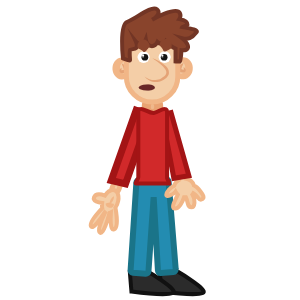
t = 0.00 s
t = 1.36 s: frame unchanged from t = 0.00 s, image omitted
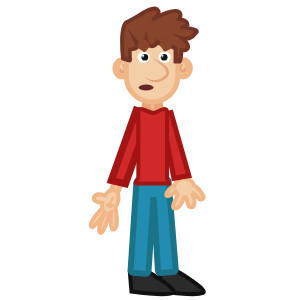
t = 2.68 s
t = 3.98 s: frame unchanged from t = 2.68 s, image omitted
t = 5.36 s: frame unchanged from t = 2.68 s, image omitted
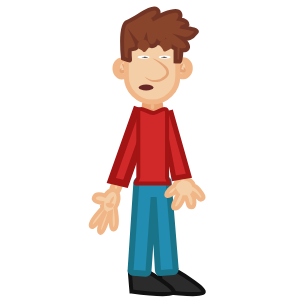
t = 6.00 s

The animated SVG that drew these frames (rendered in a browser with its animation timeline set to each time). Animation: 9 CSS @keyframes rules; one cycle of 8.00 s, repeats indefinitely.

<svg width="300" height="300" xmlns="http://www.w3.org/2000/svg" xmlns:xlink="http://www.w3.org/1999/xlink">
 <g>
  <title>Title1</title>
 </g>
 <style type="text/css">.st0{fill:#F2F3F4;}
	.st1{fill:#BFD3C9;stroke:#91BCA6;stroke-width:6;stroke-miterlimit:10;}
	.st2{fill:#8C8B98;stroke:#77768C;stroke-width:7;stroke-miterlimit:10;}
	.st3{fill:#C9E3E8;stroke:#9DD1DE;stroke-width:6;stroke-miterlimit:10;}
	.st4{fill:#FEFEFD;}
	.st5{fill:#C0784C;stroke:#AA5B30;stroke-width:4;stroke-miterlimit:10;}
	.st6{fill:none;stroke:#4F4D52;stroke-width:11;stroke-miterlimit:10;}
	.st7{fill:#F9F9F9;}
	.st8{fill:#B0D8DD;stroke:#86C2CC;stroke-width:4;stroke-miterlimit:10;}
	.st9{fill:#EEBB91;stroke:#E9A475;stroke-width:3;stroke-miterlimit:10;}
	.st10{fill:#F4CEA7;stroke:#F1B687;stroke-width:3;stroke-miterlimit:10;}
	.st11{fill:#544544;stroke:#423434;stroke-width:4;stroke-miterlimit:10;}
	.st12{fill:#1D8484;stroke:#18706D;stroke-width:4;stroke-miterlimit:10;}
	.st13{fill:#969E9C;}
	.st14{fill:#124745;stroke:#0D2D2B;stroke-width:4;stroke-miterlimit:10;}
	.st15{fill:#212121;}
	.st16{fill:#9F5A37;stroke:#844428;stroke-width:4;stroke-miterlimit:10;}
	.st17{fill:#4A5055;stroke:#393E42;stroke-width:6;stroke-miterlimit:10;}
	.st18{fill:#969E9C;stroke:#7A7A7A;stroke-width:3;stroke-miterlimit:10;}
	.st19{fill:#303030;stroke:#212121;stroke-width:3;stroke-miterlimit:10;}
	.st20{fill:#DBAD2C;stroke:#BF921F;stroke-width:4;stroke-miterlimit:10;}
	.st21{fill:#AD3431;stroke:#892121;stroke-width:4;stroke-miterlimit:10;}
	.st22{fill:#7C4B31;stroke:#6C3B24;stroke-width:4;stroke-miterlimit:10;}
	.st23{fill:#28719A;stroke:#1D5A87;stroke-width:4;stroke-miterlimit:10;}
	.st24{fill:#185666;stroke:#134E51;stroke-width:4;stroke-miterlimit:10;}
	.st25{fill:#E4E1DF;stroke:#B7B7B7;stroke-width:5;stroke-miterlimit:10;}
	.st26{fill:#BCB0A4;stroke:#92867A;stroke-width:3;stroke-miterlimit:10;}
	.st27{fill:#EEBB91;stroke:#E9A475;stroke-width:5;stroke-miterlimit:10;}
	.st28{fill:#F4CEA7;stroke:#F1B687;stroke-width:4;stroke-miterlimit:10;}
	.st29{fill:#F4CEA7;}
	.st30{fill:#F1B687;}
	.st31{fill:#999999;}
	.st32{fill:#DB8F5D;}
	.st33{fill:#595959;stroke:#3A3A3A;stroke-width:2;stroke-miterlimit:10;}
	.st34{fill:#FFFFFF;stroke:#BABABA;stroke-width:3;stroke-miterlimit:10;}
	.st35{fill:#DD3031;stroke:#BA161C;stroke-width:4;stroke-miterlimit:10;}
	.st36{fill:none;stroke:#3A3A3A;stroke-width:5;stroke-miterlimit:10;}
	.st37{fill:#282828;stroke:#141414;stroke-width:3;stroke-miterlimit:10;}
	.st38{display:none;}
	.st39{display:inline;}
	.st40{fill:#F4CEA7;stroke:#F1B687;stroke-width:5;stroke-miterlimit:10;}
	.st41{display:inline;fill:#595959;stroke:#3A3A3A;stroke-width:5;stroke-miterlimit:10;}
	.st42{clip-path:url(#SVGID_2_);fill:#722021;}
	.st43{clip-path:url(#SVGID_4_);fill:#D82D2E;}
	.st44{clip-path:url(#SVGID_6_);fill:#FFFFFF;}
	.st45{clip-path:url(#SVGID_8_);fill:#722021;}
	.st46{clip-path:url(#SVGID_10_);fill:#D82D2E;}
	.st47{clip-path:url(#SVGID_12_);fill:#FFFFFF;}
	.st48{fill:#FFFFFF;}
	.st49{fill:#141414;}
	.st50{fill:#2B2B2B;stroke:#111111;stroke-width:4;stroke-miterlimit:10;}
	.st51{fill:#238CB1;stroke:#1A7489;stroke-width:6;stroke-miterlimit:10;}
	.st52{fill:#D1292A;stroke:#A31415;stroke-width:7;stroke-miterlimit:10;}
	.st53{fill:#D1292A;stroke:#A31415;stroke-width:5;stroke-miterlimit:10;}
	.st54{fill:#E5A376;}
	.st55{fill:#EFB88C;stroke:#E9A373;stroke-width:9;stroke-miterlimit:10;}
	.st56{fill:#89442C;stroke:#723525;stroke-width:4;stroke-miterlimit:10;}
	.st57{clip-path:url(#SVGID_14_);fill:#682727;}
	.st58{clip-path:url(#SVGID_16_);fill:#FFFFFF;}
	.st59{clip-path:url(#SVGID_18_);fill:#B21E22;}
	.st60{fill:#D1292A;stroke:#A31415;stroke-width:4;stroke-miterlimit:10;}
	.st61{display:none;fill:#F4CEA7;stroke:#F1B687;stroke-width:7;stroke-miterlimit:10;}
	.st62{display:none;fill:#D1292A;stroke:#A31415;stroke-width:10;stroke-miterlimit:10;}
	.st63{fill:#89442C;}
	.st64{fill:#682727;}
	    #back{
    animation : slide 8s ease-in-out
    }
    @keyframes slide{
    0%{
    transform : translateX(0)
    }
    100%{
    transform : translateX(-400px)
    }
    }
    /*#closed_mouth2{
    animation : zoom1 linear 8s infinite
    }
    @keyframes zoom1{
    0%,20%{
    visibility : hidden
    }
    21%,30%{
    visibility : visible
    }
    41%,50%{
    visible : hidden
    }
    51%,60%{
    visible : visible
    }
    61%,100%{
    visibility : hidden
    }
    }
    #closed_mouth1{
    animation : zoom2 linear 8s infinite
    }
    @keyframes zoom2{
    0%,52%{
    visibility : hidden
    }
    62%,75%{
    visibility : visible
    }
    76%,89%{
    visibility : hidden
    }
    90%,100%{
    visibility : visible
    }
    }*/
    #closed_mouth1{
    animation : talk linear 8s infinite;
    
    }
    @keyframes talk{
    0%,10%{
    visibility : hidden
    }
    12%,15%{
    visibility : visible;
    
    }
    16%,18%{
     visibility : hidden;
    
    }
    20%,22%{
     visibility : visible;
    
    }
    24%,26%{
     visibility : hidden;
     
    }
    28%,30%{
     visibility : visible;
    
    }
    32%,34%{
    visibility : hidden;
    
    }
    36%,38%{
     visibility : visible;
    
    }
    40%,42%{
    visibility : hidden;
    
    }
     44%,46%{
    visibility : visible;
    
    }
     48%,50%{
    visibility : hidden;
    
    }
    52%,54%{
    visibility : visible;
    
    }
    56%,58%{
    visibility : hidden;
    
    }
    60%,62%{
    visibility : visible;
    
    }
    64%,100%{
    visibility : hidden;
    
    }
    }
    #closed_mouth{
    animation : fade 8s linear infinite
    }
    @keyframes fade{
    0%,20%{
    visibility : visible
    }
    22%,100%{
    visibility : hidden
    }
    }
    #closed_mouth2{
   
    }
    #mouth2{
    animation : tomove 8s linear infinite
    }
    @keyframes tomove{
    0%,3%{
    visibility : visible
    }
    9%,12%{
    visibility : hidden
    }
    15%,18%{
    visibility : visible
    }
    21%,24%{
    visibility : hidden
    }
    27%,31%{
    visibility : visible
    }
    34%,37%{
    visibility : hidden
    }
    40%,43%{
    visibility : visible
    }
    46%,49%{
    visibility : hidden
    }
    52%,55%{
    visibility : visible
    }
    58%,61%{
    visibility : hidden
    }
    64%,67%{
    visibility : visible
    }
    70%,73%{
    visibility : hidden
    }
    76%,79%{
    visibility : visible
    }
    82%,100%{
    visibility : hidden
    }
    }
    #left-arm{
    animation : point 8s ease-in-out infinite;
    
    }
    @keyframes point{
    0%,20%{
    visibility : visible
    }
    21%,50%{
    visibility : hidden
    }
    51%,80%{
    visibility : visible
    }
    81%,90%{
    visibility : hidden
    }
    91%,100%{
    visibility : visible
    }
    }
    #left-arm-up{
    animation : point1 8s ease-in-out infinite;
    }
    @keyframes point1{
    0%,21%{
    visibility : hidden
    }
    22%,51%{
    visibility : visible
    }
    52%,81%{
    visibility : hidden
    }
    82%,91%{
    visibility : visible
    }
    92%,100%{
    visibility : hidden
    }
    }
    #eyes_2,#eyes1{
    animation : blink 8s linear infinite;
    
    }
    #eyes3,#eyes4{
    animation : blink 8s linear infinite;
    
    }
     @keyframes blink{
    0%,5%{
    visibility : visible
    }
    8%,12%{
     visibility : hidden
    }
    
    16%,70%{
    visibility : visible
    }
    73%,77%{
    visibility : hidden
    }
    80%,100%{
    visibility : visible
    }
    }</style>
 <g>
  <title>Layer 1</title>
  <path id="svg_136" d="m249.7,492.2c0,0 33.9,24.8 23.2,26.7s-40.1,-2.5 -40.1,-2.5l-1.1,-3.6l-3.5,3.7l-10.3,-0.9c0,0 -2.8,-23.9 7.9,-24.4s23.9,1 23.9,1z" class="st37"/>
  <path id="svg_137" d="m204.2,493.6c0,0 33.9,24.8 23.2,26.7c-10.7,1.9 -40.1,-2.5 -40.1,-2.5l-1.1,-3.6l-3.5,3.7l-10.3,-0.9c0,0 -2.8,-23.9 7.9,-24.4c10.7,-0.5 23.9,1 23.9,1z" class="st37"/>
  <g stroke="null" id="Jack">
   <g stroke="null" id="svg_216">
    <path stroke="null" id="svg_217" d="m176.3841,270.81269c0,0 33.28503,19.19968 26.41004,22.21797s-41.41765,-1.50915 -41.41765,-1.50915l-1.59299,-19.53504l16.6006,-1.17378z" class="st50"/>
    <path stroke="null" id="svg_218" d="m146.45273,270.81269c0,0 33.28503,19.19968 26.41004,22.21797s-41.41765,-1.4253 -41.41765,-1.4253l-1.59299,-19.53504l16.6006,-1.25762z" class="st50"/>
    <path stroke="null" id="svg_219" d="m165.82009,179.25789l-12.66005,1.0061c-0.58689,0.08384 -1.08994,0.25152 -1.50915,0.67073l-12.49237,-0.83841c-1.4253,-0.08384 -2.68292,1.0061 -2.76677,2.34756l-5.78506,87.6981c-0.08384,1.4253 1.0061,2.59908 2.4314,2.68292l12.66005,0.83841c1.4253,0.08384 2.68292,-1.0061 2.76677,-2.34756l5.19817,-74.11579l4.27591,73.44506c0.08384,1.4253 1.34146,2.4314 2.76677,2.34756l12.66005,-1.0061c1.4253,-0.08384 2.51524,-1.34146 2.34756,-2.76677l-7.12652,-87.61425c-0.16768,-1.4253 -1.34146,-2.51524 -2.76677,-2.34756z" class="st51"/>
   </g>
   <g stroke="null" id="svg_220">
    <g stroke="null" id="svg_221">
     <path stroke="null" id="svg_222" d="m118.61738,190.15727l2.93445,-8.3003c0.58689,-1.59299 -0.50305,-3.26981 -2.34756,-3.68902l0,0c-1.84451,-0.41921 -3.8567,0.50305 -4.35975,2.09603l-2.93445,8.3003c-0.58689,1.59299 0.50305,3.26981 2.34756,3.68902l0,0c1.84451,0.41921 3.77286,-0.50305 4.35975,-2.09603z" class="st40"/>
     <g stroke="null" id="svg_223">
      <path stroke="null" id="svg_224" d="m100.0046,232.7487c-3.35366,-1.4253 2.09603,-14.08535 5.03048,-20.12193c-0.08384,-0.08384 -0.25152,-0.16768 -0.33537,-0.25152c-3.68902,5.78506 -11.73779,17.52285 -13.74999,14.00151c-2.01219,-3.52134 6.95884,-13.58231 11.31859,-18.19358c-0.33537,-1.50915 -0.33537,-3.18597 -0.08384,-5.11432c-3.52134,-0.41921 -9.64176,-1.76067 -8.13262,-5.78506c1.59299,-4.19207 7.96493,-2.76677 10.98322,-1.76067c2.01219,-3.10213 4.77896,-5.28201 7.46188,-5.53353c4.35975,-0.41921 6.95884,4.44359 5.70121,10.89938c-0.50305,2.51524 -1.4253,4.8628 -2.76677,6.79115c0.58689,3.18597 3.4375,20.20578 -1.4253,21.71492c-3.94055,1.17378 -3.52134,-10.7317 -3.10213,-17.10364c-0.50305,0.25152 -1.0061,0.50305 -1.4253,0.67073c-1.50915,5.8689 -5.8689,21.29571 -9.47408,19.78657z" class="st28"/>
      <g stroke="null" id="svg_225">
       <path stroke="null" id="svg_226" d="m105.70581,203.48805c1.25762,-0.41921 2.01219,-0.50305 2.76677,-0.67073c0.67073,-0.08384 1.25762,-0.08384 1.67683,-0.08384s0.67073,0.16768 1.17378,0.41921c0.50305,0.25152 1.17378,0.41921 2.51524,0.58689c0.25152,1.25762 -0.16768,2.4314 -1.08994,3.18597s-2.17988,1.0061 -3.26981,0.83841c-1.08994,-0.16768 -2.01219,-0.67073 -2.68292,-1.34146c-0.67073,-0.75457 -1.17378,-1.67683 -1.08994,-2.93445z" class="st30"/>
      </g>
      <g stroke="null" id="svg_227">
       <path stroke="null" id="svg_228" d="m113.92227,196.27769c0.08384,0.92226 0,1.67683 -0.25152,2.4314c-0.16768,0.75457 -0.50305,1.4253 -0.83841,2.09603s-0.75457,1.25762 -1.34146,1.84451c-0.50305,0.58689 -1.08994,1.08994 -1.92835,1.50915c-0.08384,-0.92226 0,-1.67683 0.25152,-2.4314c0.16768,-0.75457 0.50305,-1.4253 0.83841,-2.09603s0.83841,-1.25762 1.34146,-1.84451c0.50305,-0.58689 1.08994,-1.08994 1.92835,-1.50915z" class="st30"/>
      </g>
     </g>
    </g>
    <polyline stroke="null" id="svg_229" points="137.3140060805572,106.98659800518124 111.23934077158992,180.515519726467 125.49237152000023,183.86917843008666 151.5670368289675,110.3402567088009 " class="st52"/>
   </g>
   <path stroke="null" id="svg_230" d="m193.40391,193.2594c-0.25152,0.50305 -0.58689,0.92226 -0.92226,1.34146c3.10213,4.77896 2.59908,12.66005 -1.17378,12.74389c-4.19207,0.08384 -2.93445,-5.11432 -5.44969,-10.14481c-0.58689,0 -1.17378,0 -1.76067,0c-1.34146,4.44359 -5.36585,12.157 -9.47408,11.31859c-4.19207,-0.83841 1.25762,-9.47408 3.18597,-13.91767c-0.92226,-0.92226 -1.67683,-1.92835 -2.26372,-3.01829c-2.26372,3.18597 -9.47408,6.12042 -9.22255,3.18597c0.33537,-2.85061 3.77286,-7.2942 7.96493,-9.13871c0.50305,-2.26372 2.09603,-4.10823 4.19207,-5.36585c-0.33537,-0.41921 -0.67073,-0.92226 -0.75457,-1.59299l-0.92226,-5.36585c-0.33537,-1.84451 0.83841,-3.60518 2.68292,-4.02439l2.4314,-0.50305c1.76067,-0.41921 3.52134,0.75457 3.8567,2.59908l0.92226,5.36585c0.08384,0.67073 0,1.4253 -0.25152,2.01219c3.60518,0.67073 6.37195,3.35366 7.46188,6.70731c2.68292,1.0061 12.66005,10.98322 8.63566,13.49846c-4.19207,2.85061 -3.68902,-2.93445 -9.13871,-5.70121z" class="st28"/>
   <polyline stroke="null" id="svg_231" points="170.34751357437472,110.25642761091274 188.8764580453817,175.6527273507603 173.86886046092786,178.25178923117926 161.71185703129322,113.7777595038873 " class="st53"/>
   <g stroke="null" id="svg_232">
    <g stroke="null" id="svg_233">
     <g stroke="null" id="svg_234">
      <path stroke="null" id="svg_235" d="m129.01372,63.38909c-1.25762,-2.26372 -3.35366,-3.77286 -5.78506,-3.77286c-3.8567,0 -6.95884,3.77286 -6.95884,8.46798s3.10213,8.46798 6.95884,8.46798c2.93445,0 5.53353,-2.17988 6.53963,-5.36585" class="st29"/>
      <path stroke="null" id="svg_236" d="m129.01372,63.38909c-1.50915,-1.08994 -3.01829,-1.67683 -4.35975,-1.59299c-0.67073,0 -1.17378,0.16768 -1.67683,0.33537c-0.50305,0.25152 -0.83841,0.50305 -1.17378,0.83841c-1.34146,1.34146 -2.01219,3.52134 -1.76067,5.70121c0.16768,2.09603 1.17378,4.02439 2.68292,4.8628c0.75457,0.41921 1.84451,0.67073 3.10213,0.25152c1.25762,-0.33537 2.68292,-1.25762 3.94055,-2.59908c0.25152,1.84451 -0.33537,3.94055 -1.76067,5.61737s-3.94055,2.76677 -6.45579,2.59908c-2.59908,-0.16768 -4.94664,-1.67683 -6.45579,-3.52134c-1.59299,-1.84451 -2.34756,-4.19207 -2.59908,-6.45579c-0.08384,-1.17378 0,-2.34756 0.16768,-3.4375c0.25152,-1.17378 0.58689,-2.26372 1.17378,-3.26981c1.08994,-2.09603 2.93445,-3.94055 5.19817,-4.77896c2.34756,-0.92226 5.03048,-0.67073 6.95884,0.58689c1.92835,1.0061 2.93445,2.93445 3.01829,4.8628z" class="st30"/>
     </g>
     <g stroke="null" id="svg_237">
      <path stroke="null" id="svg_238" d="m121.63568,63.13756c1.50915,0.58689 2.76677,1.50915 3.77286,2.76677c0.50305,0.58689 1.0061,1.25762 1.34146,2.17988c0.16768,0.41921 0.33537,0.92226 0.33537,1.59299c0,0.58689 -0.16768,1.34146 -0.58689,2.01219c-0.41921,0.58689 -1.08994,1.0061 -1.59299,1.17378c-0.50305,0.16768 -1.08994,0.33537 -1.4253,0.33537c-0.41921,0 -0.83841,0.08384 -1.34146,0s-1.0061,-0.16768 -1.67683,-0.50305c-0.33537,-0.16768 -0.58689,-0.50305 -0.75457,-0.83841s-0.25152,-0.75457 -0.25152,-1.0061c0,-0.67073 0.25152,-1.08994 0.41921,-1.50915c0.50305,-0.75457 1.08994,-1.25762 1.76067,-1.67683c-0.08384,0.83841 -0.25152,1.50915 -0.16768,2.17988c0,0.33537 0.08384,0.58689 0.16768,0.67073c0.08384,0.08384 0.08384,-0.08384 0.08384,-0.16768c0.08384,-0.08384 0.25152,-0.08384 0.50305,-0.08384c0.25152,-0.08384 0.50305,-0.08384 0.83841,-0.16768s0.50305,-0.16768 0.67073,-0.25152c0.16768,-0.08384 0.16768,-0.08384 0.16768,-0.08384s0,0.08384 0,-0.08384c0,-0.08384 0,-0.33537 -0.08384,-0.58689c-0.08384,-0.50305 -0.33537,-1.08994 -0.58689,-1.76067c-0.50305,-1.34146 -1.08994,-2.68292 -1.59299,-4.19207z" class="st54"/>
     </g>
    </g>
    <g stroke="null" id="svg_239">
     <g stroke="null" id="svg_240">
      <path stroke="null" id="svg_241" d="m176.21642,63.38909c1.25762,-2.26372 3.35366,-3.77286 5.78506,-3.77286c3.8567,0 6.95884,3.77286 6.95884,8.46798s-3.10213,8.46798 -6.95884,8.46798c-2.93445,0 -5.53353,-2.17988 -6.53963,-5.36585" class="st29"/>
      <path stroke="null" id="svg_242" d="m176.21642,63.38909c0.08384,-1.84451 1.08994,-3.77286 3.01829,-5.03048c1.84451,-1.25762 4.61128,-1.50915 6.95884,-0.58689c2.34756,0.92226 4.10823,2.76677 5.19817,4.77896c0.58689,1.0061 0.92226,2.17988 1.17378,3.26981c0.25152,1.17378 0.25152,2.26372 0.16768,3.4375c-0.16768,2.34756 -1.0061,4.61128 -2.59908,6.45579c-1.50915,1.84451 -3.8567,3.35366 -6.45579,3.52134c-2.59908,0.25152 -5.03048,-0.83841 -6.45579,-2.59908c-1.4253,-1.67683 -2.01219,-3.68902 -1.76067,-5.61737c1.34146,1.34146 2.68292,2.26372 3.94055,2.59908c1.25762,0.33537 2.34756,0.16768 3.10213,-0.25152c1.50915,-0.83841 2.4314,-2.76677 2.68292,-4.8628c0.16768,-2.17988 -0.41921,-4.35975 -1.76067,-5.70121c-0.33537,-0.33537 -0.75457,-0.58689 -1.17378,-0.83841c-0.50305,-0.25152 -1.0061,-0.33537 -1.67683,-0.33537c-1.34146,0.08384 -2.85061,0.67073 -4.35975,1.76067z" class="st30"/>
     </g>
     <g stroke="null" id="svg_243">
      <path stroke="null" id="svg_244" d="m183.59446,62.63451c-0.50305,1.50915 -1.08994,2.85061 -1.59299,4.10823c-0.25152,0.58689 -0.41921,1.25762 -0.58689,1.76067c-0.08384,0.25152 -0.08384,0.50305 -0.08384,0.58689c0,0.16768 0,0.08384 0,0.08384s0,0 0.16768,0.08384s0.33537,0.16768 0.67073,0.25152c0.33537,0.08384 0.58689,0.08384 0.83841,0.16768c0.25152,0 0.41921,0.08384 0.50305,0.08384c0,0 0,0.25152 0.08384,0.16768c0.08384,-0.08384 0.16768,-0.41921 0.16768,-0.67073c0,-0.67073 -0.08384,-1.4253 -0.16768,-2.17988c0.67073,0.41921 1.34146,0.92226 1.76067,1.67683c0.25152,0.41921 0.41921,0.83841 0.41921,1.50915c0,0.33537 -0.08384,0.67073 -0.25152,1.0061c-0.16768,0.33537 -0.50305,0.67073 -0.75457,0.83841c-0.58689,0.33537 -1.17378,0.50305 -1.67683,0.50305c-0.50305,0.08384 -0.92226,0.08384 -1.34146,0c-0.41921,0 -0.92226,-0.16768 -1.4253,-0.33537c-0.50305,-0.25152 -1.08994,-0.58689 -1.59299,-1.17378c-0.41921,-0.67073 -0.58689,-1.4253 -0.58689,-2.01219c0,-0.58689 0.16768,-1.08994 0.33537,-1.59299c0.33537,-0.92226 0.83841,-1.59299 1.34146,-2.17988c1.08994,-1.08994 2.26372,-2.01219 3.77286,-2.68292z" class="st54"/>
     </g>
    </g>
    <g stroke="null" id="svg_245">
     <path stroke="null" id="svg_246" d="m152.48931,113.77776l0,0c3.4375,0 6.20426,-2.76677 6.20426,-6.20426l0,-1.84451c0,-3.4375 -2.76677,-6.20426 -6.20426,-6.20426l0,0c-3.4375,0 -6.20426,2.76677 -6.20426,6.20426l0,1.84451c0.08384,3.4375 2.85061,6.20426 6.20426,6.20426z" class="st55"/>
     <path stroke="null" id="svg_247" d="m152.0701,102.12381l0,0c14.1692,0 25.73931,-11.57011 25.73931,-25.73931l0,-20.37346c0,-14.1692 -11.57011,-25.73931 -25.73931,-25.73931l0,0c-14.1692,0 -25.73931,11.57011 -25.73931,25.73931l0,20.4573c0,14.08535 11.57011,25.65547 25.73931,25.65547z" class="st40"/>
     <g stroke="null" id="svg_248">
      <path stroke="null" id="svg_249" d="m152.32162,58.27476c2.01219,0.67073 3.94055,1.50915 5.8689,2.4314c1.84451,1.0061 3.68902,2.09603 5.44969,3.4375c0.83841,0.67073 1.67683,1.4253 2.4314,2.17988c0.75457,0.83841 1.4253,1.76067 2.01219,2.76677c0.58689,1.0061 0.92226,2.26372 0.83841,3.60518c0,1.34146 -0.50305,2.59908 -1.25762,3.60518c-0.67073,1.0061 -1.59299,1.84451 -2.51524,2.4314c-0.92226,0.58689 -1.76067,1.34146 -2.85061,1.76067c-1.0061,0.58689 -2.09603,0.83841 -3.18597,1.17378l-1.67683,0.33537c-0.58689,0.08384 -1.08994,0.08384 -1.67683,0.08384c-2.26372,0 -4.44359,-0.58689 -6.37195,-1.59299c-1.92835,-1.0061 -3.60518,-2.34756 -4.94664,-4.02439c3.35366,2.51524 7.37804,3.94055 11.23475,3.60518c1.0061,-0.08384 1.92835,-0.33537 2.85061,-0.50305c0.92226,-0.33537 1.84451,-0.67073 2.59908,-1.17378c0.83841,-0.41921 1.67683,-1.0061 2.4314,-1.59299c0.75457,-0.58689 1.4253,-1.25762 1.92835,-1.92835c1.08994,-1.4253 1.08994,-3.01829 0.33537,-4.69512s-2.17988,-3.18597 -3.60518,-4.52744c-2.85061,-2.76677 -6.37195,-5.11432 -9.89328,-7.37804z" class="st54"/>
     </g>
     <path stroke="null" id="svg_250" d="m127.25305,21.80376c8.04877,-2.51524 24.06248,-17.0198 29.67985,-12.49237c5.61737,4.52744 -4.8628,10.48017 -4.8628,10.48017s24.14632,-13.91767 27.7515,-6.79115c1.17378,2.26372 0.67073,4.35975 -0.50305,6.12042c6.20426,1.0061 8.38414,2.76677 8.21646,5.78506c0,0.16768 -5.11432,1.92835 -5.19817,2.09603c5.19817,1.08994 16.43291,2.4314 14.1692,5.28201c-4.8628,6.20426 -8.46798,7.62957 -14.50456,5.95274c4.61128,3.4375 7.12652,7.62957 5.61737,10.14481c-0.92226,1.59299 -3.18597,2.17988 -6.12042,1.84451c-0.25152,4.10823 -0.75457,11.06706 -1.08994,11.15091c-0.41921,0.16768 -4.8628,0 -4.8628,0l0,-12.82773c-0.92226,-0.41921 -1.84451,-0.83841 -2.68292,-1.34146c-3.10213,-1.76067 -5.61737,-4.02439 -7.21036,-6.12042c-1.17378,1.59299 -2.76677,2.59908 -4.52744,2.59908c-1.4253,0 -2.68292,-0.58689 -3.77286,-1.67683c-1.08994,2.51524 -3.10213,4.19207 -5.44969,4.19207c-3.01829,0 -5.53353,-2.93445 -6.12042,-6.79115c-1.08994,2.76677 -3.18597,4.61128 -5.53353,4.61128c-1.59299,0 -3.10213,-0.83841 -4.19207,-2.17988c0.58689,1.25762 0.83841,2.76677 0.83841,4.35975c0,3.60518 -4.52744,2.34756 -6.79115,3.68902c-1.17378,3.52134 0.50305,10.7317 -0.33537,10.64786c-2.09603,-0.25152 -6.79115,-2.17988 -6.79115,-2.17988s-3.77286,-33.95576 4.27591,-36.55485z" class="st56"/>
    </g>
   </g>
   <g stroke="null" id="svg_251" class="st38">
    <g stroke="null" id="svg_252" class="st39">
     <g stroke="null" id="svg_253">
      <defs stroke="null" transform="translate(0 6.08276) translate(1 0) translate(2 0) translate(9.21954 9.21954) translate(0 -24.5153) translate(-59.2115 0) translate(0 -7) translate(-34.2053 -34.2053) translate(150.403 -150.403) translate(137.652 24.6549) scale(1.05191 1.05191) translate(-137.652 -24.6549) translate(130.86 23.4383) scale(1.00705 1.00705) translate(-130.86 -23.4383) translate(74.0478 -6.47621) scale(0.958001 0.958001) translate(-74.0478 6.47621) translate(77.2941 -6.76013) scale(0.84656 0.84656) translate(-77.2941 6.76013) translate(105.527 2.74604) scale(0.993167 0.993167) translate(-105.527 -2.74604) translate(106.253 9.89391) scale(0.982619 0.982619) translate(-106.253 -9.89391)">
       <path stroke="null" d="m90.7,272.6c-4.3,-2 -10.3,-4.4 -17.7,-5.5c-7.2,-1.1 -13.3,-0.8 -17.8,-0.2c0.6,-1.6 3.2,-7.5 9.3,-10.3c2.8,-1.3 6.3,-1.9 10.7,-1.1c14.7,3 15.5,17.1 15.5,17.1z" id="SVGID_13_"/>
      </defs>
      <clipPath stroke="null" transform="translate(0 6.08276) translate(1 0) translate(2 0) translate(9.21954 9.21954) translate(0 -24.5153) translate(-59.2115 0) translate(0 -7) translate(-34.2053 -34.2053) translate(150.403 -150.403) translate(137.652 24.6549) scale(1.05191 1.05191) translate(-137.652 -24.6549) translate(130.86 23.4383) scale(1.00705 1.00705) translate(-130.86 -23.4383) translate(74.0478 -6.47621) scale(0.958001 0.958001) translate(-74.0478 6.47621) translate(77.2941 -6.76013) scale(0.84656 0.84656) translate(-77.2941 6.76013) translate(105.527 2.74604) scale(0.993167 0.993167) translate(-105.527 -2.74604) translate(106.253 9.89391) scale(0.982619 0.982619) translate(-106.253 -9.89391)" id="SVGID_14_">
       <use stroke="null" id="svg_254" xlink:href="#SVGID_13_"/>
      </clipPath>
      <path stroke="null" id="svg_255" d="m148.71644,61.54458c-3.60518,-1.67683 -8.63566,-3.68902 -14.83993,-4.61128c-6.03658,-0.92226 -11.15091,-0.67073 -14.92377,-0.16768c0.50305,-1.34146 2.68292,-6.2881 7.79725,-8.63566c2.34756,-1.08994 5.28201,-1.59299 8.97103,-0.92226c12.32468,2.51524 12.99542,14.33688 12.99542,14.33688z" class="st57"/>
     </g>
    </g>
    <g stroke="null" id="svg_256" class="st39">
     <g stroke="null" id="svg_257">
      <defs stroke="null" transform="translate(0 6.08276) translate(1 0) translate(2 0) translate(9.21954 9.21954) translate(0 -24.5153) translate(-59.2115 0) translate(0 -7) translate(-34.2053 -34.2053) translate(150.403 -150.403) translate(137.652 24.6549) scale(1.05191 1.05191) translate(-137.652 -24.6549) translate(130.86 23.4383) scale(1.00705 1.00705) translate(-130.86 -23.4383) translate(74.0478 -6.47621) scale(0.958001 0.958001) translate(-74.0478 6.47621) translate(77.2941 -6.76013) scale(0.84656 0.84656) translate(-77.2941 6.76013) translate(105.527 2.74604) scale(0.993167 0.993167) translate(-105.527 -2.74604) translate(106.253 9.89391) scale(0.982619 0.982619) translate(-106.253 -9.89391)">
       <path stroke="null" d="m90.7,272.6c-4.3,-2 -10.3,-4.4 -17.7,-5.5c-7.2,-1.1 -13.3,-0.8 -17.8,-0.2c0.6,-1.6 3.2,-7.5 9.3,-10.3c2.8,-1.3 6.3,-1.9 10.7,-1.1c14.7,3 15.5,17.1 15.5,17.1z" id="SVGID_15_"/>
      </defs>
      <clipPath stroke="null" transform="translate(0 6.08276) translate(1 0) translate(2 0) translate(9.21954 9.21954) translate(0 -24.5153) translate(-59.2115 0) translate(0 -7) translate(-34.2053 -34.2053) translate(150.403 -150.403) translate(137.652 24.6549) scale(1.05191 1.05191) translate(-137.652 -24.6549) translate(130.86 23.4383) scale(1.00705 1.00705) translate(-130.86 -23.4383) translate(74.0478 -6.47621) scale(0.958001 0.958001) translate(-74.0478 6.47621) translate(77.2941 -6.76013) scale(0.84656 0.84656) translate(-77.2941 6.76013) translate(105.527 2.74604) scale(0.993167 0.993167) translate(-105.527 -2.74604) translate(106.253 9.89391) scale(0.982619 0.982619) translate(-106.253 -9.89391)" id="SVGID_16_">
       <use stroke="null" id="svg_258" xlink:href="#SVGID_15_"/>
      </clipPath>
      <path stroke="null" id="svg_259" d="m148.29724,53.32812l-27.41614,-6.53963c-1.59299,-0.33537 -2.59908,-2.09603 -2.26372,-3.77286l0.16768,-1.0061c0.33537,-1.67683 1.92835,-2.76677 3.4375,-2.4314l27.41614,6.53963c1.59299,0.33537 2.59908,2.09603 2.26372,3.77286l-0.16768,1.0061c-0.33537,1.76067 -1.84451,2.85061 -3.4375,2.4314z" class="st58"/>
     </g>
    </g>
    <g stroke="null" id="svg_260" class="st39">
     <g stroke="null" id="svg_261">
      <defs stroke="null" transform="translate(0 6.08276) translate(1 0) translate(2 0) translate(9.21954 9.21954) translate(0 -24.5153) translate(-59.2115 0) translate(0 -7) translate(-34.2053 -34.2053) translate(150.403 -150.403) translate(137.652 24.6549) scale(1.05191 1.05191) translate(-137.652 -24.6549) translate(130.86 23.4383) scale(1.00705 1.00705) translate(-130.86 -23.4383) translate(74.0478 -6.47621) scale(0.958001 0.958001) translate(-74.0478 6.47621) translate(77.2941 -6.76013) scale(0.84656 0.84656) translate(-77.2941 6.76013) translate(105.527 2.74604) scale(0.993167 0.993167) translate(-105.527 -2.74604) translate(106.253 9.89391) scale(0.982619 0.982619) translate(-106.253 -9.89391)">
       <path stroke="null" d="m49.9,243.7c2.1,4.2 5.4,9.8 10.5,15.3c4.9,5.3 10,8.8 13.9,11.2c-1.5,0.9 -7.2,3.9 -13.7,2.3c-3,-0.7 -6.1,-2.4 -9.1,-5.8c-9.7,-11.4 -1.6,-23 -1.6,-23z" id="SVGID_17_"/>
      </defs>
      <clipPath stroke="null" transform="translate(0 6.08276) translate(1 0) translate(2 0) translate(9.21954 9.21954) translate(0 -24.5153) translate(-59.2115 0) translate(0 -7) translate(-34.2053 -34.2053) translate(150.403 -150.403) translate(137.652 24.6549) scale(1.05191 1.05191) translate(-137.652 -24.6549) translate(130.86 23.4383) scale(1.00705 1.00705) translate(-130.86 -23.4383) translate(74.0478 -6.47621) scale(0.958001 0.958001) translate(-74.0478 6.47621) translate(77.2941 -6.76013) scale(0.84656 0.84656) translate(-77.2941 6.76013) translate(105.527 2.74604) scale(0.993167 0.993167) translate(-105.527 -2.74604) translate(106.253 9.89391) scale(0.982619 0.982619) translate(-106.253 -9.89391)" id="SVGID_18_">
       <use stroke="null" id="svg_262" xlink:href="#SVGID_17_"/>
      </clipPath>
      <ellipse stroke="null" id="svg_263" ry="6.6" rx="5.6" cy="271.33162" cx="275.35752" class="st59" transform="matrix(0.274329 -0.792301 0.792301 0.274329 -163.076 199.122)"/>
     </g>
    </g>
   </g>
   <path stroke="null" id="svg_264" d="m169.25759,183.61764l-33.28503,0c-1.4253,0 2.34756,-4.69512 2.34756,-6.2881l0,-65.48013c0,-0.83841 0.25152,-1.50915 0.75457,-2.09603c0.67073,-0.75457 1.50915,-0.83841 1.84451,-0.83841c3.10213,-0.33537 8.21646,4.35975 12.91157,4.02439c3.94055,-0.33537 8.21646,-4.27591 10.64786,-4.02439c0.33537,0 1.17378,0.16768 1.84451,0.83841c0.50305,0.50305 0.75457,1.25762 0.75457,2.09603l0,65.48013c-0.92226,1.0061 3.01829,5.28201 2.17988,6.2881z" class="st60"/>
   <path stroke="null" id="svg_265" d="m156.51369,80.24121c-0.16768,-0.58689 -0.41921,-1.17378 -0.67073,-1.67683c4.19207,-4.8628 5.19817,-13.74999 1.17378,-14.50456c-4.44359,-0.83841 -4.10823,5.28201 -7.71341,10.39633c-0.58689,-0.16768 -1.17378,-0.25152 -1.84451,-0.33537c-0.58689,-5.19817 -3.26981,-14.5884 -7.79725,-14.42072c-4.61128,0.25152 -0.50305,10.81554 0.67073,16.18139c-1.08994,0.83841 -2.09603,1.92835 -2.93445,2.93445c-1.76067,-4.02439 -8.80335,-8.55182 -9.05487,-5.19817c-0.25152,3.26981 2.59908,8.88719 6.62347,11.65395c0.08384,2.59908 1.4253,4.94664 3.35366,6.70731c-0.50305,0.41921 -0.83841,0.92226 -1.08994,1.59299l-2.01219,5.78506c-0.67073,2.01219 0.25152,4.19207 2.01219,4.94664l2.4314,1.0061c1.84451,0.75457 3.8567,-0.25152 4.52744,-2.26372l2.01219,-5.78506c0.25152,-0.75457 0.25152,-1.59299 0.08384,-2.34756c3.94055,-0.16768 7.37804,-2.59908 9.22255,-6.20426c3.01829,-0.67073 15.42682,-10.06097 11.65395,-13.66615c-3.8567,-3.52134 -4.44359,3.01829 -10.64786,5.19817z" class="st61"/>
   <path stroke="null" id="svg_266" d="m121.8872,79.90584c0,0 -41.66917,58.68897 -23.14022,68.16305c6.37195,3.26981 47.87343,-38.06399 48.96337,-51.56246l-11.31859,-3.52134l-22.8887,26.15851c0,0 14.25304,-24.48169 12.49237,-30.93747" class="st62"/>
   <g stroke="null" id="eyes4">
    <ellipse stroke="null" id="svg_267" ry="5.95274" rx="6.03658" cy="57.10098" cx="143.60212" class="st48"/>
    <g stroke="null" id="svg_268">
     <ellipse stroke="null" id="svg_269" ry="5.95274" rx="6.03658" cy="57.10098" cx="164.64631" class="st48"/>
    </g>
   </g>
   <g stroke="null" id="eyes4-closed">
    <ellipse stroke="null" id="svg_270" ry="1.67683" rx="6.03658" cy="57.10098" cx="143.60212" class="st48"/>
    <g stroke="null" id="svg_271">
     <ellipse stroke="null" id="svg_272" ry="1.67683" rx="6.03658" cy="57.10098" cx="164.64631" class="st48"/>
    </g>
   </g>
   <g stroke="null" id="eyes3">
    <g stroke="null" id="svg_273">
     <ellipse stroke="null" id="svg_274" ry="3.35366" rx="3.35366" cy="57.26866" cx="164.14326" class="st49"/>
     <ellipse stroke="null" id="svg_275" ry="1.08994" rx="1.08994" cy="55.67568" cx="162.38259" class="st48"/>
    </g>
    <g stroke="null" id="svg_276">
     <ellipse stroke="null" id="svg_277" ry="3.35366" rx="3.35366" cy="57.26866" cx="144.85974" class="st49"/>
     <ellipse stroke="null" id="svg_278" ry="1.08994" rx="1.08994" cy="55.67568" cx="143.09907" class="st48"/>
    </g>
   </g>
   <g stroke="null" id="eyes3-closed">
    <g stroke="null" id="svg_279">
     <ellipse stroke="null" id="svg_280" ry="0.41921" rx="3.35366" cy="57.26866" cx="164.14326" class="st49"/>
     <ellipse stroke="null" id="svg_281" ry="0.16768" rx="1.08994" cy="57.10098" cx="162.38259" class="st48"/>
    </g>
    <g stroke="null" id="svg_282">
     <ellipse stroke="null" id="svg_283" ry="0.41921" rx="3.35366" cy="57.26866" cx="144.85974" class="st49"/>
     <ellipse stroke="null" id="svg_284" ry="0.16768" rx="1.08994" cy="57.10098" cx="143.09907" class="st48"/>
    </g>
   </g>
   <g stroke="null" id="svg_285">
    <path stroke="null" id="svg_286" d="m149.80638,46.36928c-1.67683,2.26372 -2.68292,3.4375 -3.52134,4.35975c-0.83841,0.83841 -1.4253,1.25762 -1.92835,1.34146c-0.50305,0.08384 -0.83841,-0.25152 -1.59299,-0.92226c-0.75457,-0.67073 -1.84451,-1.67683 -4.52744,-2.59908c-1.34146,-2.51524 -0.75457,-4.77896 0.33537,-6.37195c1.08994,-1.59299 2.76677,-2.4314 4.35975,-2.59908c1.59299,-0.16768 3.01829,0.25152 4.27591,1.34146c0.58689,0.50305 1.17378,1.17378 1.59299,2.09603c0.41921,1.0061 0.83841,1.92835 1.0061,3.35366z" class="st63"/>
   </g>
   <g stroke="null" id="svg_287">
    <path stroke="null" id="svg_288" d="m171.35362,48.12995c-2.34756,1.4253 -3.77286,2.26372 -4.8628,2.76677c-1.08994,0.50305 -1.76067,0.67073 -2.26372,0.58689c-0.50305,-0.08384 -0.67073,-0.50305 -1.17378,-1.50915c-0.50305,-0.92226 -1.08994,-2.26372 -3.26981,-4.10823c-0.33537,-2.76677 1.0061,-4.69512 2.68292,-5.78506c1.59299,-1.0061 3.4375,-1.17378 5.03048,-0.83841c1.50915,0.41921 2.76677,1.34146 3.52134,2.76677c0.41921,0.75457 0.67073,1.59299 0.75457,2.51524c-0.08384,1.17378 0,2.26372 -0.41921,3.60518z" class="st63"/>
   </g>
   <g stroke="null" id="closed_mouth">
    <ellipse stroke="null" ry="2.93445" rx="5.8689" cy="87.53541" cx="149.05181" class="st64" id="ellipse2907_3_"/>
   </g>
   <g stroke="null" id="closed_mouth2">
    <ellipse stroke="null" ry="2.93445" rx="7.37804" cy="87.53541" cx="146.11736" class="st64" id="ellipse2907_2_"/>
   </g>
   <g stroke="null" id="closed_mouth1">
    <ellipse stroke="null" ry="2.76677" rx="9.64176" cy="87.78693" cx="146.28504" class="st64" id="ellipse2907_1_"/>
   </g>
  </g>
 </g>
</svg>
